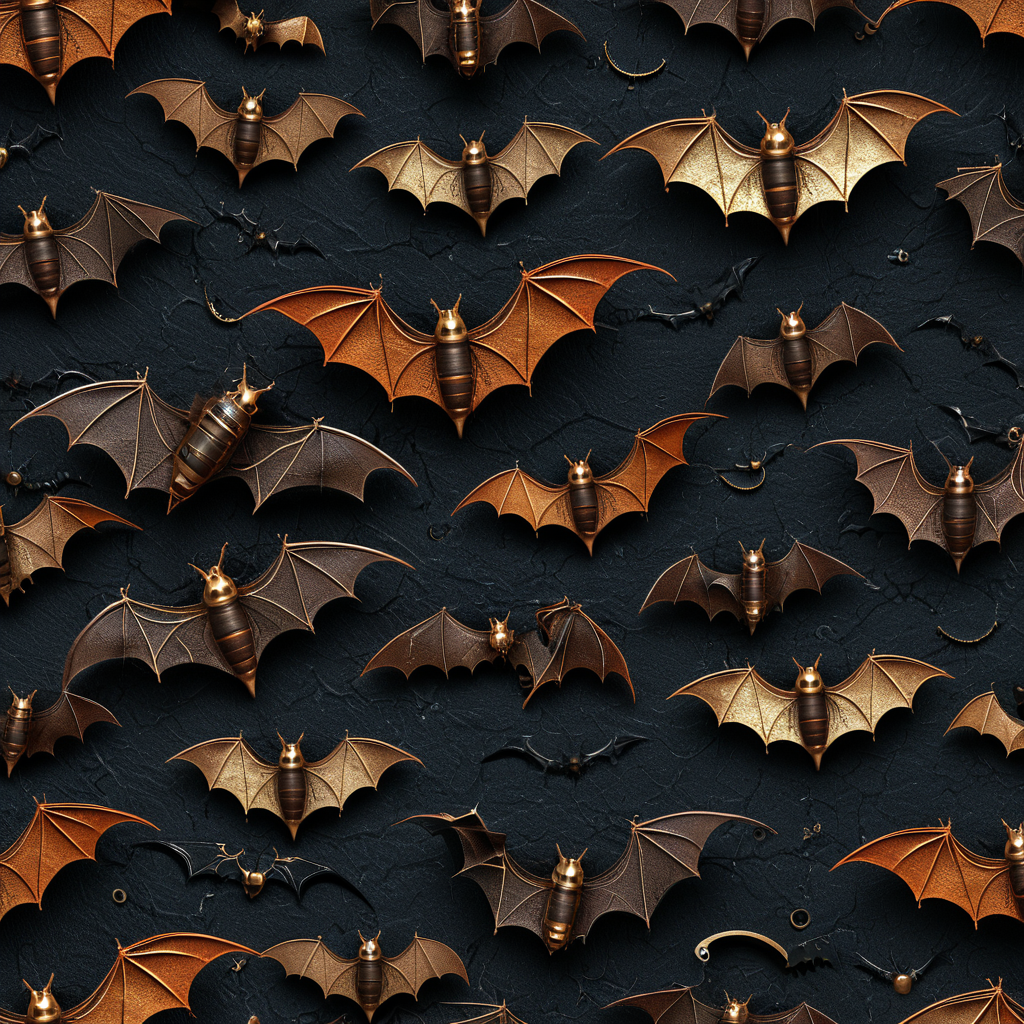
Generation parameters embedded in this image by AUTOMATIC1111 Stable Diffusion web UI or a fork of it (Forge, ...) (PNG 'parameters' text chunk):
<lora:seamless_texture:1> smlstxtr,  Halloween themed Bats, (Hyperrealism:1.1) (Steampunk:1.3) seamless texture
Negative prompt: bad hands, bad feet, bad faces, weird arms and legs, tattoo, statue, picture frame, anime, cartoon
Steps: 30, Sampler: DPM++ 2M, Schedule type: Karras, CFG scale: 7, Seed: 1257897284, Size: 1024x1024, Model hash: 33e58e8668, Model: Juggernaut-XI-byRunDiffusion, Token merging ratio: 0.1, Tiling: True, Lora hashes: "seamless_texture: 14f7c93cfec7", Version: v1.10.1